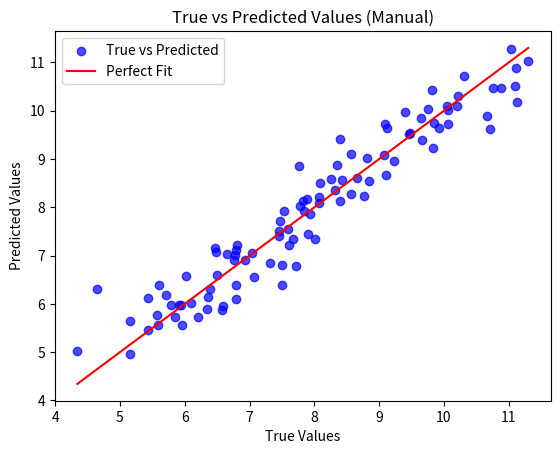

Generate this figure with matplotlib:
import numpy as np
import matplotlib.pyplot as plt

# Generate synthetic data
np.random.seed(42)
X = np.random.rand(100, 3)  # 100 samples, 3 features
true_coefficients = [5, 2, -1]  # True coefficients for the features
y = 5 + X.dot(true_coefficients) + np.random.randn(100) * 0.5  # Add some noise

# Add bias term (intercept)
X_b = np.c_[np.ones((X.shape[0], 1)), X]  # Add a column of ones to X for the intercept

# Calculate coefficients using the normal equation
theta = np.linalg.inv(X_b.T.dot(X_b)).dot(X_b.T).dot(y)

# Print results
print("Intercept and Coefficients:", theta)

# Predictions
y_pred = X_b.dot(theta) 

# Plot true vs predicted
plt.scatter(y, y_pred, color='blue', alpha=0.7, label='True vs Predicted')
plt.plot([y.min(), y.max()], [y.min(), y.max()], color='red', label='Perfect Fit')
plt.xlabel('True Values')
plt.ylabel('Predicted Values')
plt.legend()
plt.title('True vs Predicted Values (Manual)')
plt.show()
